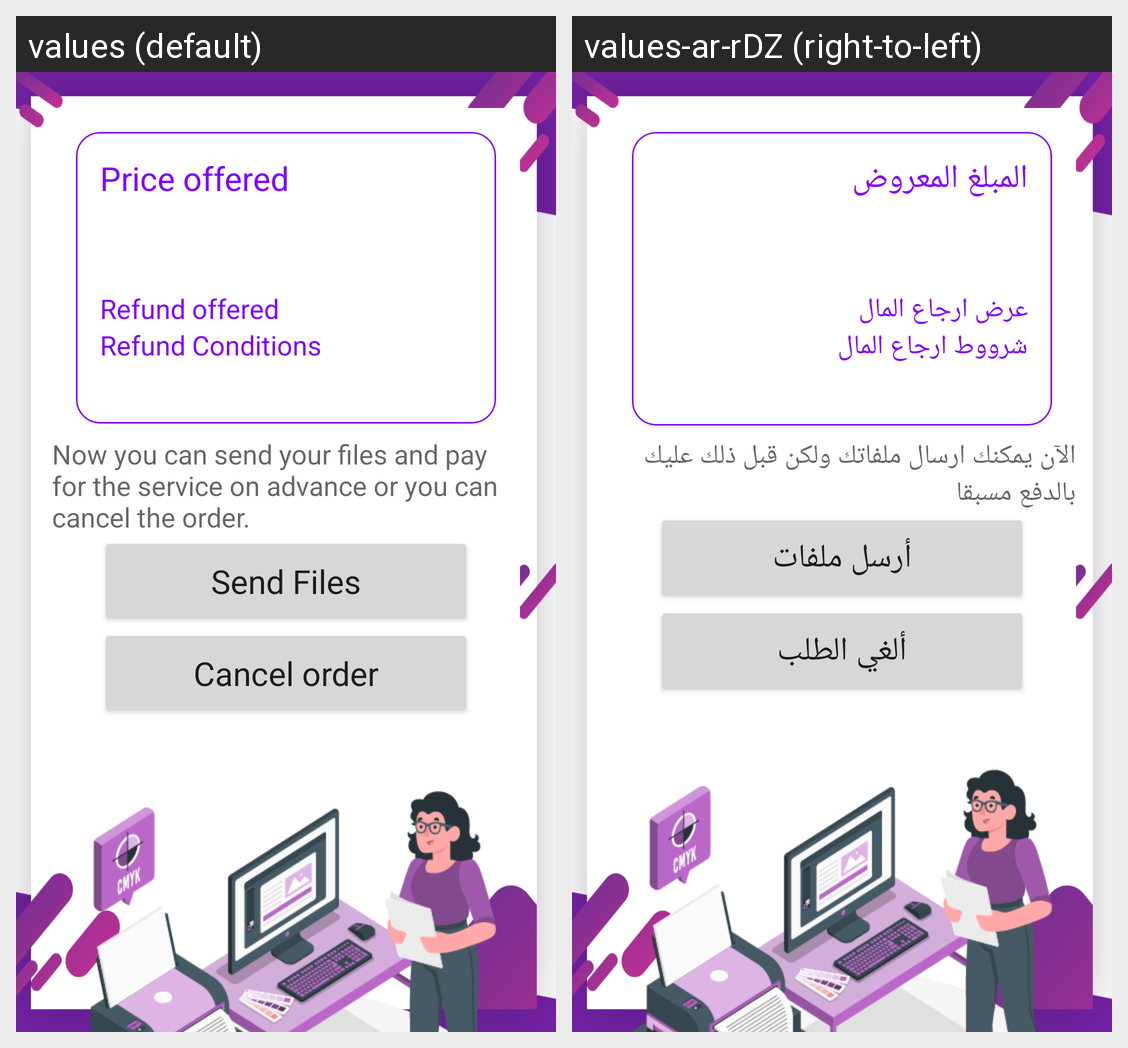

This grid shows one Android layout under two languages. Give, for every string resource on the screen, its name, the default text and each shown locale's text.
Android screen res/layout/activity_client_on_wait_for_paiment_service_detail.xml rendered under 2 locales, left to right: values (default), values-ar-rDZ (right-to-left). Device: Nexus 5 (rendered at 1080×1920; each locale shown at half size, 540×960, under a caption strip naming it); theme AppTheme.
Strings drawn on this screen, with the default value and each locale's value (text and hints the layout hard-codes, and strings that could not be matched under every locale, appear in the picture but are not listed):

offered
  values: Price offered
  values-ar-rDZ: المبلغ المعروض

refundoffered
  values: Refund offered
  values-ar-rDZ: عرض ارجاع المال

refundcondition
  values: Refund Conditions
  values-ar-rDZ: شرووط ارجاع المال

instructpay
  values: Now you can send your files and pay for the service on advance or you can cancel the order.
  values-ar-rDZ: الآن يمكنك ارسال ملفاتك ولكن قبل ذلك عليك بالدفع مسبقا

sendfiles
  values: Send Files
  values-ar-rDZ: أرسل ملفات

cancelorder
  values: Cancel order
  values-ar-rDZ: ألغي الطلب
